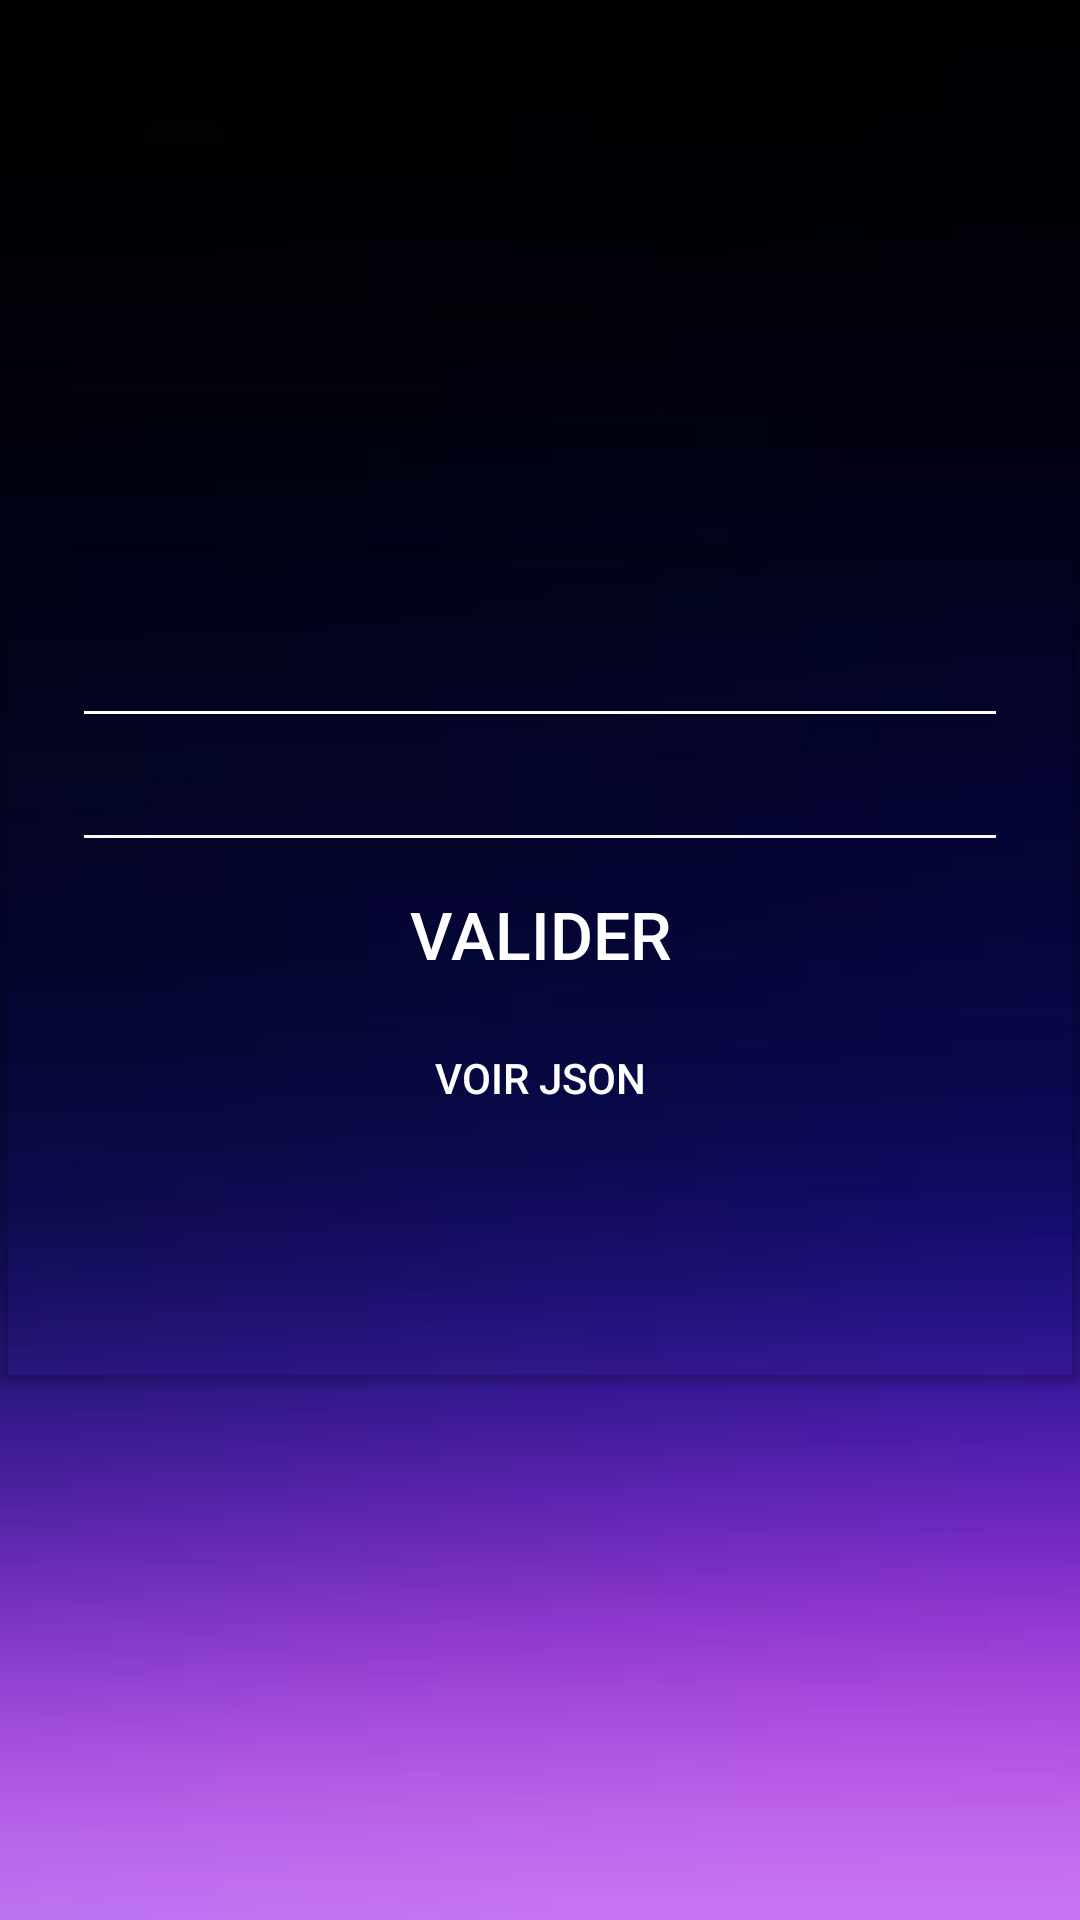

The Android layout XML behind this screen, and the referenced resources:
<!-- AndroidManifest.xml: application theme Theme.AppCompat.DayNight.DarkActionBar -->
<!-- res/layout/activity1_page_user.xml -->
<?xml version="1.0" encoding="utf-8"?>
<androidx.constraintlayout.widget.ConstraintLayout xmlns:android="http://schemas.android.com/apk/res/android"
    xmlns:app="http://schemas.android.com/apk/res-auto"
    xmlns:tools="http://schemas.android.com/tools"
    android:layout_width="match_parent"
    android:layout_height="match_parent"
    android:background="@drawable/fond_page"
    tools:context=".Main2_users">

    <androidx.cardview.widget.CardView
        android:id="@+id/cardView"
        android:layout_width="match_parent"
        android:layout_height="wrap_content"
        app:cardBackgroundColor="@color/cardview_shadow_end_color"
        app:layout_constraintBottom_toBottomOf="parent"
        app:layout_constraintEnd_toEndOf="parent"
        app:layout_constraintHorizontal_bias="0.5"
        app:layout_constraintStart_toStartOf="parent"
        app:layout_constraintTop_toTopOf="parent">

        <LinearLayout
            android:layout_width="match_parent"
            android:layout_height="279dp"
            android:orientation="vertical"
            android:padding="24dp">


            <EditText
                android:id="@+id/email"
                android:layout_width="match_parent"
                android:layout_height="wrap_content"
                android:backgroundTint="#FFFFFF"
                android:ems="10"
                android:inputType="textPersonName"
                android:textColor="@color/white"
                android:textColorLink="@color/white" />

            <EditText
                android:id="@+id/mdp"
                android:layout_width="match_parent"
                android:layout_height="wrap_content"
                android:backgroundTint="#FAF7F7"
                android:ems="10"
                android:inputType="textPassword"
                android:textColor="@color/white"
                android:textColorLink="#FFFFFF" />

            <Button
                android:id="@+id/valider1"
                android:layout_width="match_parent"
                android:layout_height="wrap_content"
                android:layout_gravity="center_horizontal"
                android:background="@android:color/transparent"
                android:orientation="vertical"
                android:text="Valider"
                android:textColor="@color/white"
                android:textSize="22sp" />

            <Button
                android:id="@+id/admin"
                android:layout_width="match_parent"
                android:layout_height="wrap_content"
                android:background="@android:color/transparent"
                android:text="voir json"
                android:textColor="@color/white" />

        </LinearLayout>
    </androidx.cardview.widget.CardView>


</androidx.constraintlayout.widget.ConstraintLayout>
<!-- resources referenced by this layout -->
<resources>
  <color name="white">#FFFFFFFF</color>
  <!-- drawable fond_page: jpg bitmap (drawable, 2751 bytes) -->
</resources>
